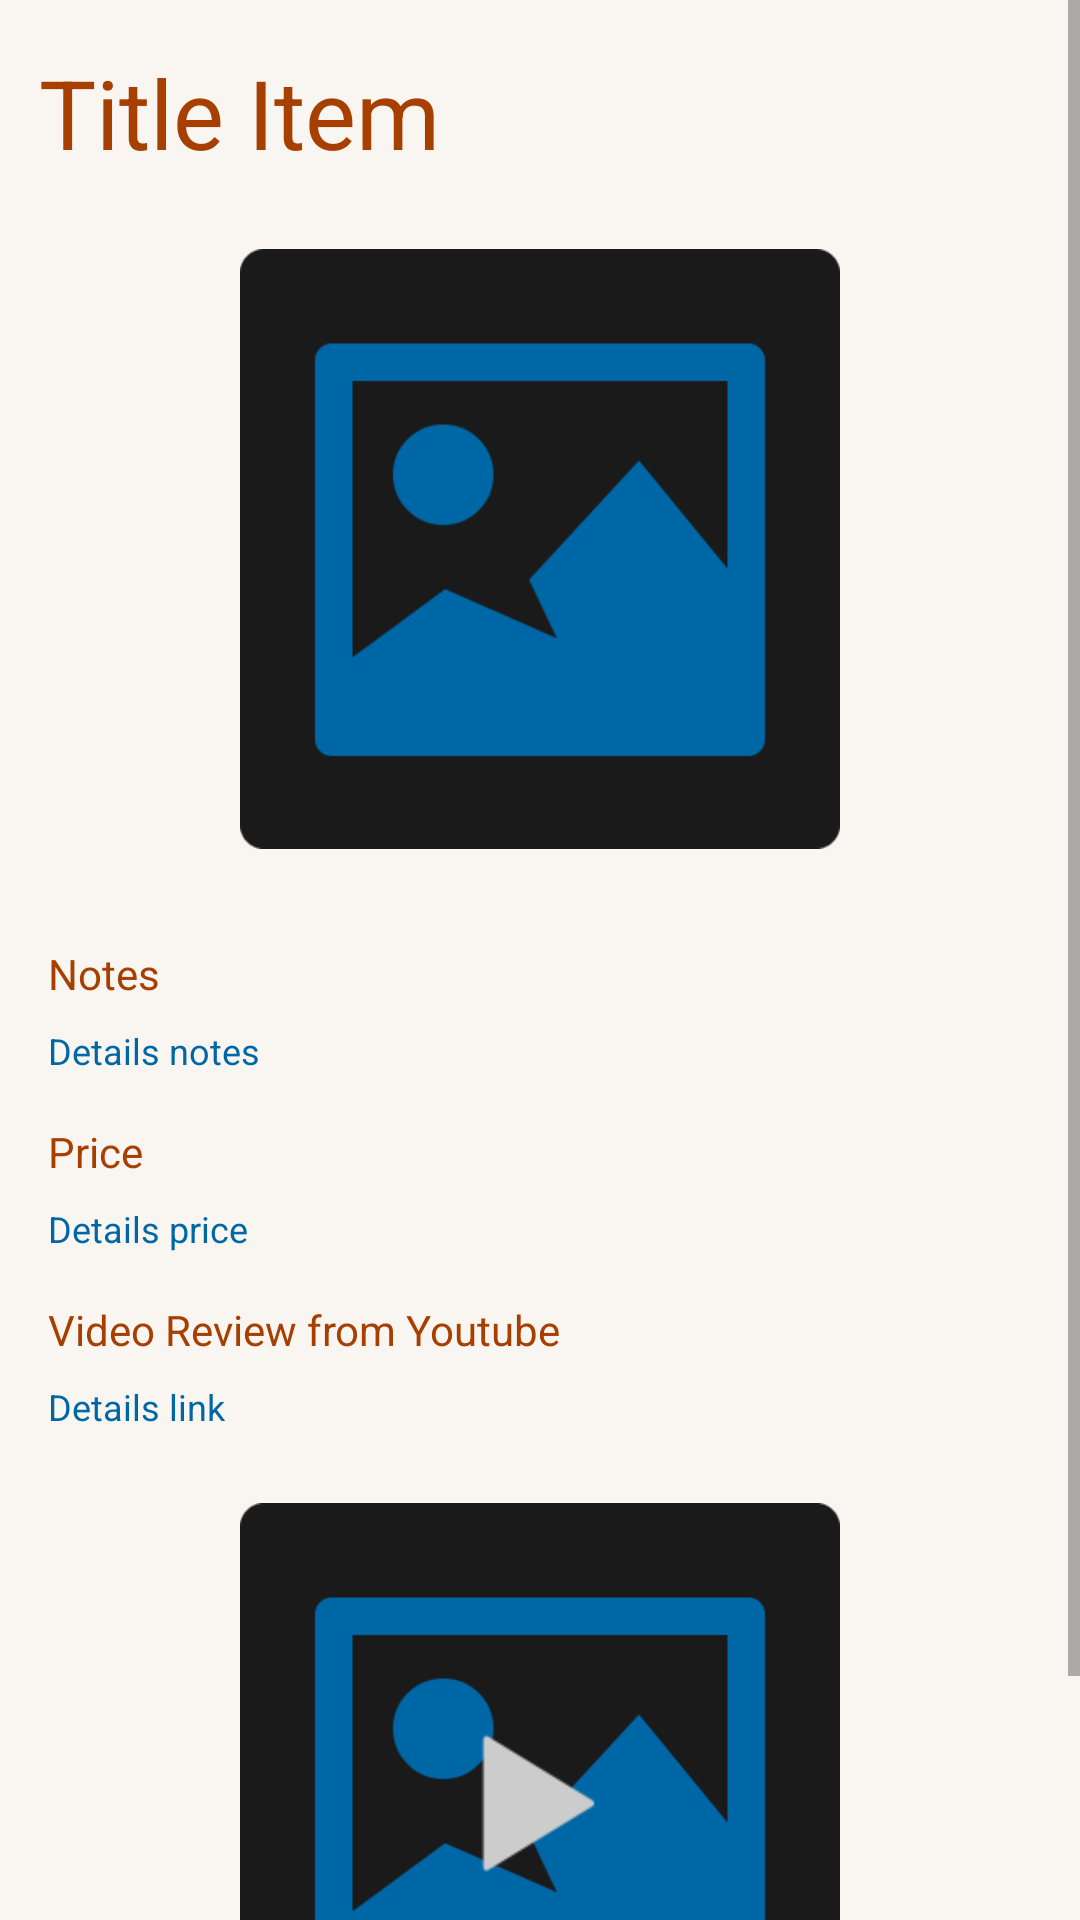

The Android layout XML behind this screen, and the referenced resources:
<!-- AndroidManifest.xml: application theme AppTheme -->
<!-- res/layout/fragment_detail.xml -->
<?xml version="1.0" encoding="utf-8"?>
<layout xmlns:android="http://schemas.android.com/apk/res/android"
    xmlns:app="http://schemas.android.com/apk/res-auto"
    xmlns:tools="http://schemas.android.com/tools">

    <ScrollView
        android:layout_width="match_parent"
        android:layout_height="wrap_content"
        app:layout_constraintStart_toStartOf="parent"
        app:layout_constraintTop_toTopOf="parent">

        <androidx.constraintlayout.widget.ConstraintLayout
            android:layout_width="match_parent"
            android:layout_height="wrap_content"
            android:background="@color/brokenWhite"
            app:layout_constraintBottom_toBottomOf="@+id/priceDetails"
            app:layout_constraintTop_toBottomOf="@+id/priceDetails">

            <TextView
                android:id="@+id/titleDetails"
                android:layout_width="wrap_content"
                android:layout_height="wrap_content"
                android:text="Title Item"
                android:textColor="@color/orange"
                android:textSize="32sp"
                app:layout_constraintBottom_toBottomOf="parent"
                app:layout_constraintEnd_toEndOf="parent"
                app:layout_constraintHorizontal_bias="0.057"
                app:layout_constraintStart_toStartOf="parent"
                app:layout_constraintTop_toTopOf="parent"
                app:layout_constraintVertical_bias="0.023" />

            <ImageView
                android:id="@+id/imageView"
                android:layout_width="200dp"
                android:layout_height="200dp"
                android:layout_marginTop="24dp"
                android:src="@drawable/img_placeholder"
                app:layout_constraintEnd_toEndOf="parent"
                app:layout_constraintStart_toStartOf="parent"
                app:layout_constraintTop_toBottomOf="@+id/titleDetails" />

            <TextView
                android:id="@+id/notesDetails"
                android:layout_width="wrap_content"
                android:layout_height="wrap_content"
                android:layout_marginStart="16dp"
                android:layout_marginTop="32dp"
                android:text="@string/notes"
                android:textColor="@color/orange"
                app:layout_constraintStart_toStartOf="parent"
                app:layout_constraintTop_toBottomOf="@+id/imageView" />

            <TextView
                android:id="@+id/notesContentDetails"
                android:layout_width="wrap_content"
                android:layout_height="wrap_content"
                android:layout_marginStart="16dp"
                android:layout_marginTop="8dp"
                android:text="Details notes"
                android:textColor="@color/blue"
                android:textSize="12sp"
                app:layout_constraintStart_toStartOf="parent"
                app:layout_constraintTop_toBottomOf="@+id/notesDetails" />

            <TextView
                android:id="@+id/priceDetails"
                android:layout_width="wrap_content"
                android:layout_height="wrap_content"
                android:layout_marginStart="16dp"
                android:layout_marginTop="16dp"
                android:text="@string/price"
                android:textColor="@color/orange"
                app:layout_constraintStart_toStartOf="parent"
                app:layout_constraintTop_toBottomOf="@+id/notesContentDetails" />

            <TextView
                android:id="@+id/priceContentDetails"
                android:layout_width="wrap_content"
                android:layout_height="wrap_content"
                android:layout_marginStart="16dp"
                android:layout_marginTop="8dp"
                android:text="Details price"
                android:textColor="@color/blue"
                android:textSize="12sp"
                app:layout_constraintStart_toStartOf="parent"
                app:layout_constraintTop_toBottomOf="@+id/priceDetails" />

            <TextView
                android:id="@+id/linkDetails"
                android:layout_width="wrap_content"
                android:layout_height="wrap_content"
                android:layout_marginStart="16dp"
                android:layout_marginTop="16dp"
                android:text="@string/link"
                android:textColor="@color/orange"
                app:layout_constraintStart_toStartOf="parent"
                app:layout_constraintTop_toBottomOf="@+id/priceContentDetails" />

            <TextView
                android:id="@+id/linkContentDetails"
                android:layout_width="wrap_content"
                android:layout_height="wrap_content"
                android:layout_marginStart="16dp"
                android:layout_marginTop="8dp"
                android:text="Details link"
                android:textColor="@color/blue"
                android:textSize="12sp"
                app:layout_constraintStart_toStartOf="parent"
                app:layout_constraintTop_toBottomOf="@+id/linkDetails" />

            <ImageView
                android:id="@+id/thumbnailYoutube"
                android:layout_width="300dp"
                android:layout_height="200dp"
                android:layout_marginTop="24dp"
                android:layout_marginBottom="32dp"
                app:layout_constraintBottom_toBottomOf="parent"
                app:layout_constraintEnd_toEndOf="parent"
                app:layout_constraintHorizontal_bias="0.498"
                app:layout_constraintStart_toStartOf="parent"
                app:layout_constraintTop_toBottomOf="@+id/linkContentDetails"
                app:srcCompat="@drawable/img_placeholder" />

            <ImageView
                android:id="@+id/playButton"
                android:layout_width="wrap_content"
                android:layout_height="wrap_content"
                app:layout_constraintBottom_toBottomOf="@+id/thumbnailYoutube"
                app:layout_constraintEnd_toEndOf="@+id/thumbnailYoutube"
                app:layout_constraintStart_toStartOf="@+id/thumbnailYoutube"
                app:layout_constraintTop_toTopOf="@+id/thumbnailYoutube"
                app:srcCompat="@drawable/img_play_button" />


        </androidx.constraintlayout.widget.ConstraintLayout>

    </ScrollView>

</layout>
<!-- resources referenced by this layout -->
<resources>
  <color name="blue">#0067A6</color>
  <color name="brokenWhite">#F9F6F2</color>
  <color name="orange">#A63F00</color>
  <!-- drawable img_placeholder: png bitmap (drawable-mdpi, 6922 bytes) -->
  <!-- drawable img_play_button: png bitmap (drawable-hdpi, 1245 bytes) -->
  <string name="link">Video Review from Youtube</string>
  <string name="notes">Notes</string>
  <string name="price">Price</string>
  <style name="AppTheme" parent="Theme.AppCompat.Light.DarkActionBar">
          
          <item name="colorPrimary">@color/black</item>
          <item name="colorPrimaryDark">@color/black</item>
          <item name="colorAccent">@color/orange</item>
      </style>
  <color name="black">#1A1A1A</color>
</resources>
